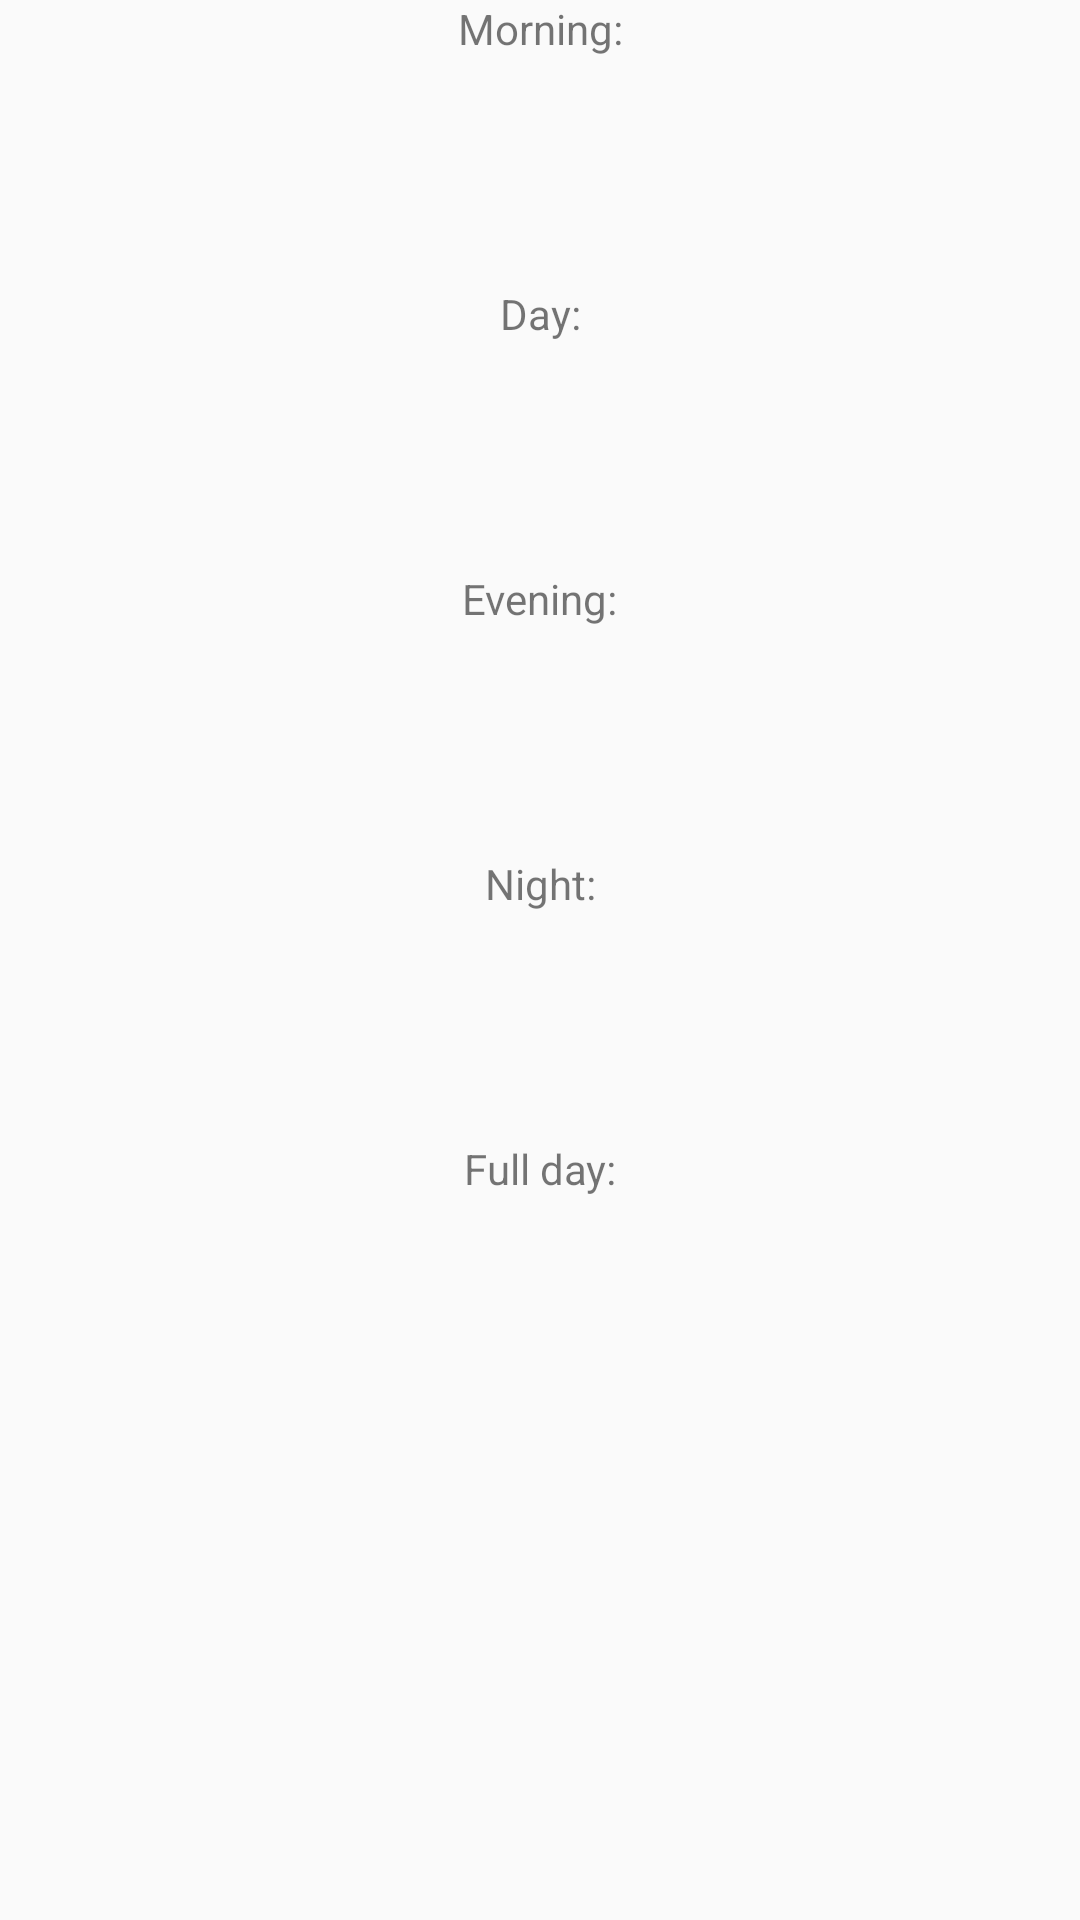

The Android layout XML behind this screen, and the referenced resources:
<!-- AndroidManifest.xml: application theme Theme.AppCompat.Light.NoActionBar -->
<!-- res/layout/fragment_statistics.xml -->
<?xml version="1.0" encoding="utf-8"?>
<layout xmlns:android="http://schemas.android.com/apk/res/android"
    xmlns:tools="http://schemas.android.com/tools"
    xmlns:app="http://schemas.android.com/apk/res-auto">

    <ScrollView
        android:layout_width="match_parent"
        android:layout_height="wrap_content"
        android:layout_marginTop="64dp">
        <androidx.constraintlayout.widget.ConstraintLayout
            android:layout_width="match_parent"
            android:layout_height="wrap_content"
            tools:context=".statistics.StatisticsFragment">

            <TextView
                android:id="@+id/morning_name_textview"
                android:layout_width="wrap_content"
                android:layout_height="wrap_content"
                app:layout_constraintTop_toTopOf="parent"
                app:layout_constraintStart_toStartOf="parent"
                app:layout_constraintEnd_toEndOf="parent"
                android:text="@string/morning_name_textview_text"/>
            <TextView
                android:id="@+id/morning_start_end_period_textview"
                android:layout_width="match_parent"
                android:layout_height="wrap_content"
                app:layout_constraintTop_toBottomOf="@+id/morning_name_textview"
                app:layout_constraintStart_toStartOf="parent"
                app:layout_constraintEnd_toEndOf="parent"
                android:text=""/>
            <TextView
                android:id="@+id/morning_average_pressure_textview"
                android:layout_width="match_parent"
                android:layout_height="wrap_content"
                app:layout_constraintTop_toBottomOf="@+id/morning_start_end_period_textview"
                app:layout_constraintStart_toStartOf="parent"
                app:layout_constraintEnd_toEndOf="parent"
                android:text=""/>
            <TextView
                android:id="@+id/morning_max_pressure_textview"
                android:layout_width="match_parent"
                android:layout_height="wrap_content"
                app:layout_constraintTop_toBottomOf="@+id/morning_average_pressure_textview"
                app:layout_constraintStart_toStartOf="parent"
                app:layout_constraintEnd_toEndOf="parent"
                android:text=""/>
            <TextView
                android:id="@+id/morning_min_pressure_textview"
                android:layout_width="match_parent"
                android:layout_height="wrap_content"
                app:layout_constraintTop_toBottomOf="@+id/morning_max_pressure_textview"
                app:layout_constraintStart_toStartOf="parent"
                app:layout_constraintEnd_toEndOf="parent"
                android:text=""/>
            <TextView
                android:id="@+id/day_name_textview"
                android:layout_width="wrap_content"
                android:layout_height="wrap_content"
                app:layout_constraintTop_toBottomOf="@+id/morning_min_pressure_textview"
                app:layout_constraintStart_toStartOf="parent"
                app:layout_constraintEnd_toEndOf="parent"
                android:text="@string/day_name_textview_text"/>
            <TextView
                android:id="@+id/day_start_end_period_textview"
                android:layout_width="match_parent"
                android:layout_height="wrap_content"
                app:layout_constraintTop_toBottomOf="@+id/day_name_textview"
                app:layout_constraintStart_toStartOf="parent"
                app:layout_constraintEnd_toEndOf="parent"
                android:text=""/>
            <TextView
                android:id="@+id/day_average_pressure_textview"
                android:layout_width="match_parent"
                android:layout_height="wrap_content"
                app:layout_constraintTop_toBottomOf="@+id/day_start_end_period_textview"
                app:layout_constraintStart_toStartOf="parent"
                app:layout_constraintEnd_toEndOf="parent"
                android:text=""/>
            <TextView
                android:id="@+id/day_max_pressure_textview"
                android:layout_width="match_parent"
                android:layout_height="wrap_content"
                app:layout_constraintTop_toBottomOf="@+id/day_average_pressure_textview"
                app:layout_constraintStart_toStartOf="parent"
                app:layout_constraintEnd_toEndOf="parent"
                android:text=""/>
            <TextView
                android:id="@+id/day_min_pressure_textview"
                android:layout_width="match_parent"
                android:layout_height="wrap_content"
                app:layout_constraintTop_toBottomOf="@+id/day_max_pressure_textview"
                app:layout_constraintStart_toStartOf="parent"
                app:layout_constraintEnd_toEndOf="parent"
                android:text=""/>
            <TextView
                android:id="@+id/evening_name_textview"
                android:layout_width="wrap_content"
                android:layout_height="wrap_content"
                app:layout_constraintTop_toBottomOf="@+id/day_min_pressure_textview"
                app:layout_constraintStart_toStartOf="parent"
                app:layout_constraintEnd_toEndOf="parent"
                android:text="@string/evening_name_textview_text"/>
            <TextView
                android:id="@+id/evening_start_end_period_textview"
                android:layout_width="match_parent"
                android:layout_height="wrap_content"
                app:layout_constraintTop_toBottomOf="@+id/evening_name_textview"
                app:layout_constraintStart_toStartOf="parent"
                app:layout_constraintEnd_toEndOf="parent"
                android:text=""/>
            <TextView
                android:id="@+id/evening_average_pressure_textview"
                android:layout_width="match_parent"
                android:layout_height="wrap_content"
                app:layout_constraintTop_toBottomOf="@+id/evening_start_end_period_textview"
                app:layout_constraintStart_toStartOf="parent"
                app:layout_constraintEnd_toEndOf="parent"
                android:text=""/>
            <TextView
                android:id="@+id/evening_max_pressure_textview"
                android:layout_width="match_parent"
                android:layout_height="wrap_content"
                app:layout_constraintTop_toBottomOf="@+id/evening_average_pressure_textview"
                app:layout_constraintStart_toStartOf="parent"
                app:layout_constraintEnd_toEndOf="parent"
                android:text=""/>
            <TextView
                android:id="@+id/evening_min_pressure_textview"
                android:layout_width="match_parent"
                android:layout_height="wrap_content"
                app:layout_constraintTop_toBottomOf="@+id/evening_max_pressure_textview"
                app:layout_constraintStart_toStartOf="parent"
                app:layout_constraintEnd_toEndOf="parent"
                android:text=""/>
            <TextView
                android:id="@+id/night_name_textview"
                android:layout_width="wrap_content"
                android:layout_height="wrap_content"
                app:layout_constraintTop_toBottomOf="@+id/evening_min_pressure_textview"
                app:layout_constraintStart_toStartOf="parent"
                app:layout_constraintEnd_toEndOf="parent"
                android:text="@string/night_name_textview_text"/>
            <TextView
                android:id="@+id/night_start_end_period_textview"
                android:layout_width="match_parent"
                android:layout_height="wrap_content"
                app:layout_constraintTop_toBottomOf="@+id/night_name_textview"
                app:layout_constraintStart_toStartOf="parent"
                app:layout_constraintEnd_toEndOf="parent"
                android:text=""/>
            <TextView
                android:id="@+id/night_average_pressure_textview"
                android:layout_width="match_parent"
                android:layout_height="wrap_content"
                app:layout_constraintTop_toBottomOf="@+id/night_start_end_period_textview"
                app:layout_constraintStart_toStartOf="parent"
                app:layout_constraintEnd_toEndOf="parent"
                android:text=""/>
            <TextView
                android:id="@+id/night_max_pressure_textview"
                android:layout_width="match_parent"
                android:layout_height="wrap_content"
                app:layout_constraintTop_toBottomOf="@+id/night_average_pressure_textview"
                app:layout_constraintStart_toStartOf="parent"
                app:layout_constraintEnd_toEndOf="parent"
                android:text=""/>
            <TextView
                android:id="@+id/night_min_pressure_textview"
                android:layout_width="match_parent"
                android:layout_height="wrap_content"
                app:layout_constraintTop_toBottomOf="@+id/night_max_pressure_textview"
                app:layout_constraintStart_toStartOf="parent"
                app:layout_constraintEnd_toEndOf="parent"
                android:text=""/>
            <TextView
                android:id="@+id/full_day_name_textview"
                android:layout_width="wrap_content"
                android:layout_height="wrap_content"
                app:layout_constraintTop_toBottomOf="@+id/night_min_pressure_textview"
                app:layout_constraintStart_toStartOf="parent"
                app:layout_constraintEnd_toEndOf="parent"
                android:text="@string/full_day_name_textview_text"/>
            <TextView
                android:id="@+id/full_day_start_end_period_textview"
                android:layout_width="match_parent"
                android:layout_height="wrap_content"
                app:layout_constraintTop_toBottomOf="@+id/full_day_name_textview"
                app:layout_constraintStart_toStartOf="parent"
                app:layout_constraintEnd_toEndOf="parent"
                android:text=""/>
            <TextView
                android:id="@+id/full_day_average_pressure_textview"
                android:layout_width="match_parent"
                android:layout_height="wrap_content"
                app:layout_constraintTop_toBottomOf="@+id/full_day_start_end_period_textview"
                app:layout_constraintStart_toStartOf="parent"
                app:layout_constraintEnd_toEndOf="parent"
                android:text=""/>
            <TextView
                android:id="@+id/full_day_max_pressure_textview"
                android:layout_width="match_parent"
                android:layout_height="wrap_content"
                app:layout_constraintTop_toBottomOf="@+id/full_day_average_pressure_textview"
                app:layout_constraintStart_toStartOf="parent"
                app:layout_constraintEnd_toEndOf="parent"
                android:text=""/>
            <TextView
                android:id="@+id/full_day_min_pressure_textview"
                android:layout_width="match_parent"
                android:layout_height="wrap_content"
                app:layout_constraintTop_toBottomOf="@+id/full_day_max_pressure_textview"
                app:layout_constraintStart_toStartOf="parent"
                app:layout_constraintEnd_toEndOf="parent"
                android:text=""/>
        </androidx.constraintlayout.widget.ConstraintLayout>
    </ScrollView>
</layout>
<!-- resources referenced by this layout -->
<resources>
  <string name="day_name_textview_text">Day:</string>
  <string name="evening_name_textview_text">Evening:</string>
  <string name="full_day_name_textview_text">Full day:</string>
  <string name="morning_name_textview_text">Morning:</string>
  <string name="night_name_textview_text">Night:</string>
</resources>
